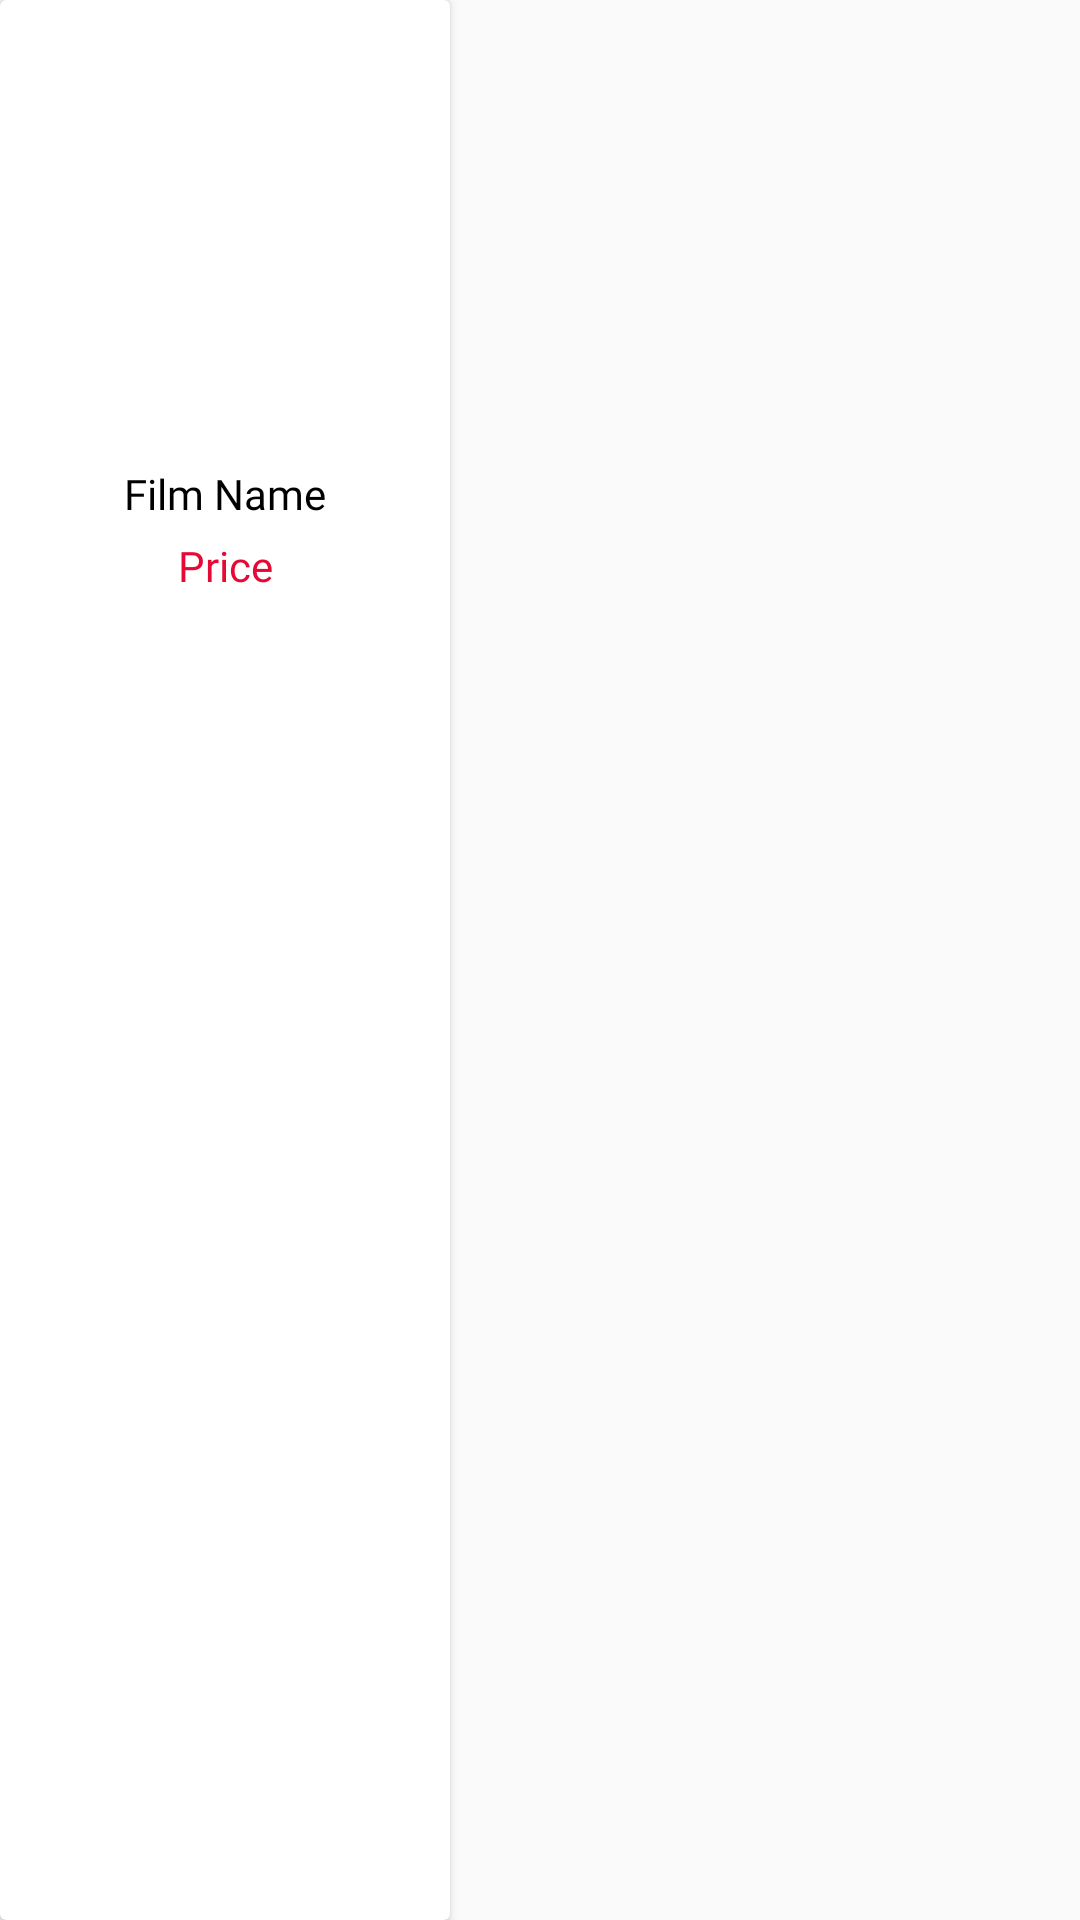

This screen was rendered from an Android layout file. Write that file and the resources it references.
<!-- AndroidManifest.xml: application theme AppTheme -->
<!-- res/layout/product_item_new.xml -->
<?xml version="1.0" encoding="utf-8"?>
<LinearLayout
    xmlns:android="http://schemas.android.com/apk/res/android"
    android:layout_width="wrap_content"
    android:layout_height="wrap_content">
    <android.support.v7.widget.CardView
        android:layout_width="wrap_content"
        android:layout_height="match_parent"
        android:layout_gravity="center"
        android:elevation="3dp"
        android:padding="2dp">

        <LinearLayout
            android:layout_width="wrap_content"
            android:layout_height="match_parent"
            android:orientation="vertical">

            <ImageView
                android:id="@+id/thumbnail"
                android:layout_width="150dp"
                android:layout_height="150dp"
                android:scaleType="fitXY" />

            <TextView
                android:id="@+id/tvmodelname"
                android:layout_width="wrap_content"
                android:layout_height="wrap_content"
                android:gravity="center"
                android:text="Film Name"
                android:layout_gravity="center"
                android:layout_margin="5dp"
                android:fontFamily="@font/gotham_book"
                android:textColor="@color/black"
                android:textSize="14dp" />
            <TextView
                android:id="@+id/tvprice"
                android:layout_width="match_parent"
                android:layout_height="wrap_content"
                android:gravity="center"
                android:text="Price"
                android:fontFamily="@font/gotham_book"
                android:layout_gravity="center"
                android:textColor="@color/red"
                android:textSize="14dp" />

        </LinearLayout>

    </android.support.v7.widget.CardView>
</LinearLayout>
<!-- resources referenced by this layout -->
<resources>
  <color name="black">#000000</color>
  <color name="red">#e60935</color>
  <style name="AppTheme" parent="Theme.AppCompat.Light.NoActionBar">
          
          <item name="colorPrimary">@color/colorPrimary</item>
          <item name="colorPrimaryDark">@color/colorPrimaryDark</item>
          <item name="colorAccent">@color/colorAccent</item>
      </style>
  <color name="colorPrimary">#a6e509</color>
  <color name="colorPrimaryDark">#303F9F</color>
  <color name="colorAccent">#a7e609</color>
</resources>
